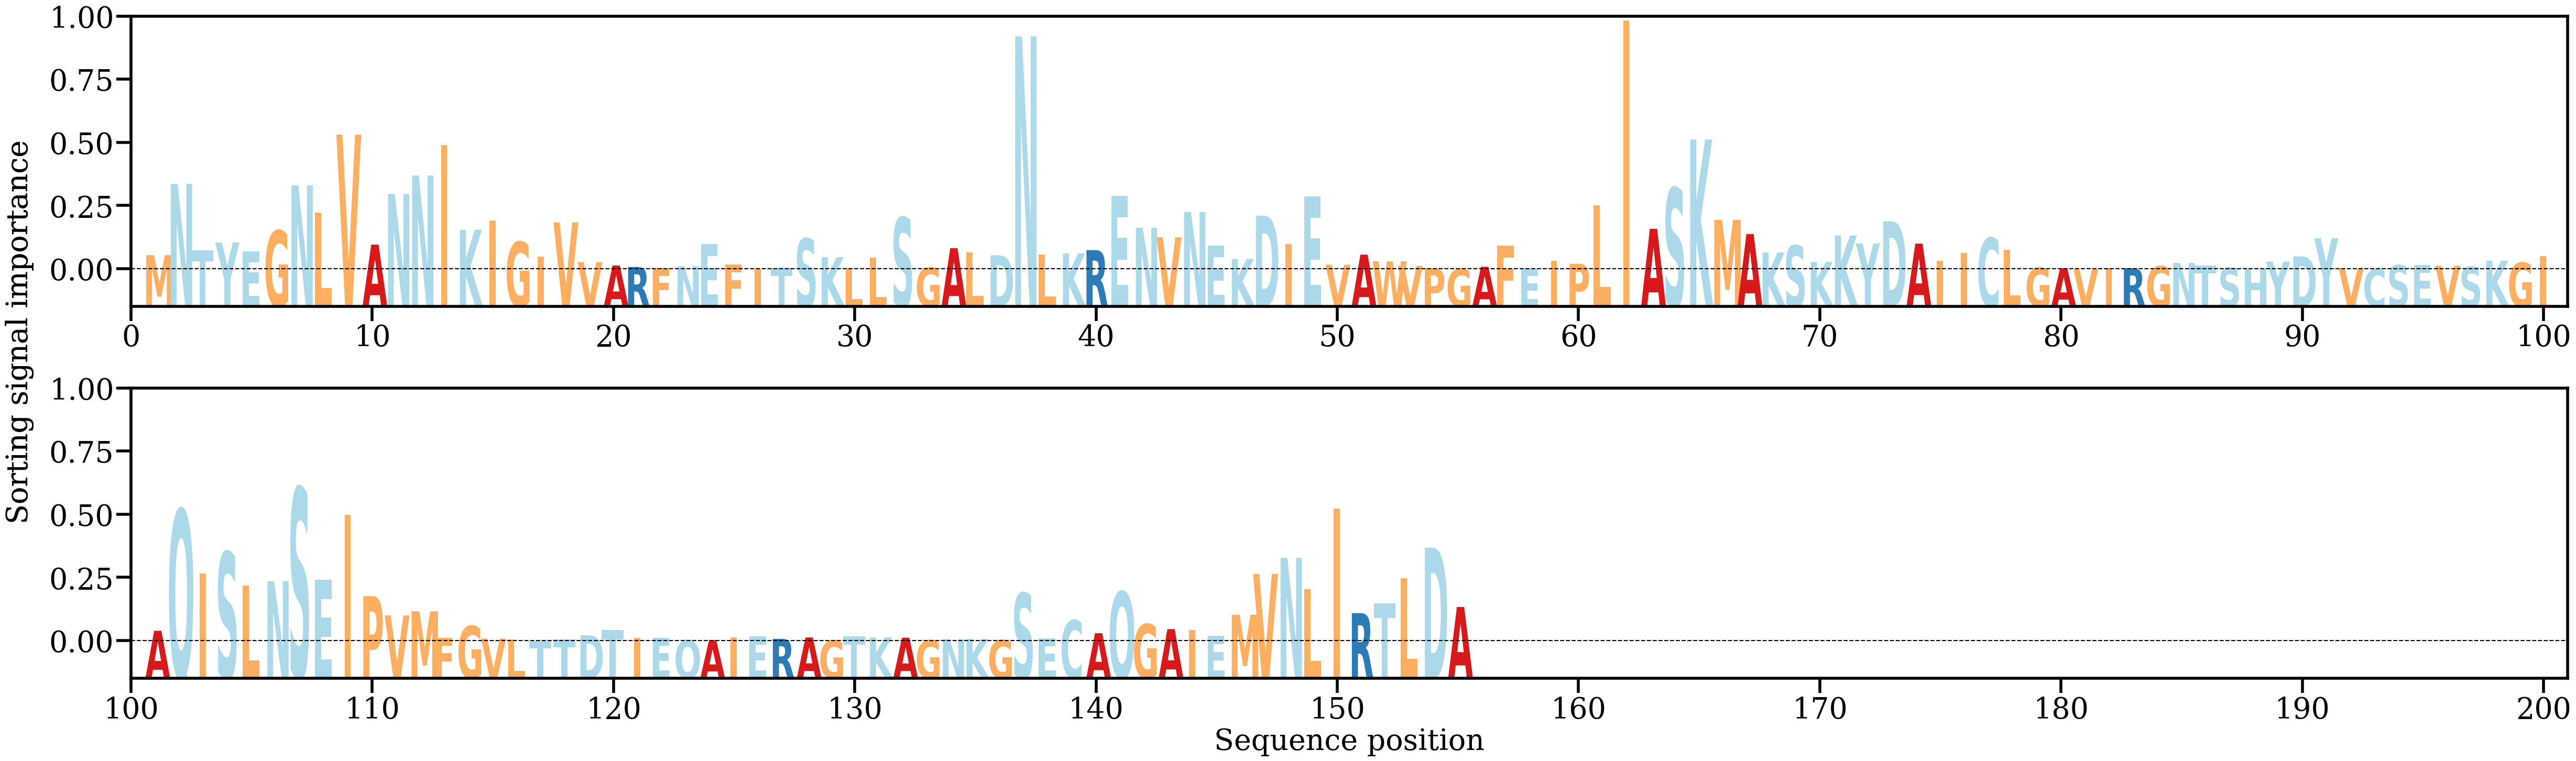

The file beside this chart, header and first rows:
AA, Alpha
M, [0.00304257]
N, [0.01815688]
T, [0.00407548]
Y, [0.0057323]
E, [0.00382883]
G, [0.0082624]
N, [0.01787623]
L, [0.0120228]
V, [0.02860226]
A, [0.00528195]
N, [0.01601523]
N, [0.01991659]
I, [0.02642944]
K, [0.00841774]
I, [0.01040099]
G, [0.00586642]
I, [0.0026852]
V, [0.00999696]
V, [0.00155406]
A, [0.00084994]
R, [0.00055368]
F, [0.00024512]
N, [0.00071582]
E, [0.00537889]
F, [0.00111473]
I, [0.00017251]
T, [0.00025245]
S, [0.0065625]
K, [0.00262236]
L, [0.00029102]
L, [0.00246603]
S, [0.01103776]
G, [0.00041247]
A, [0.0045336]
L, [0.00358144]
D, [0.00302232]
N, [0.0494395]
L, [0.00314264]
K, [0.00341428]
R, [0.00412119]
E, [0.01564318]
N, [0.00886014]
V, [0.00682748]
N, [0.01221387]
E, [0.0050995]
K, [0.00224523]
D, [0.011427]
I, [0.00541443]
E, [0.01547782]
V, [0.00102836]
A, [0.00315217]
W, [0.00172701]
V, [0.00078574]
P, [0.00024824]
G, [0.00010545]
A, [0.00059289]
F, [0.00505986]
E, [0.00013278]
I, [0.00180267]
P, [0.00121806]
... 95 more rows
